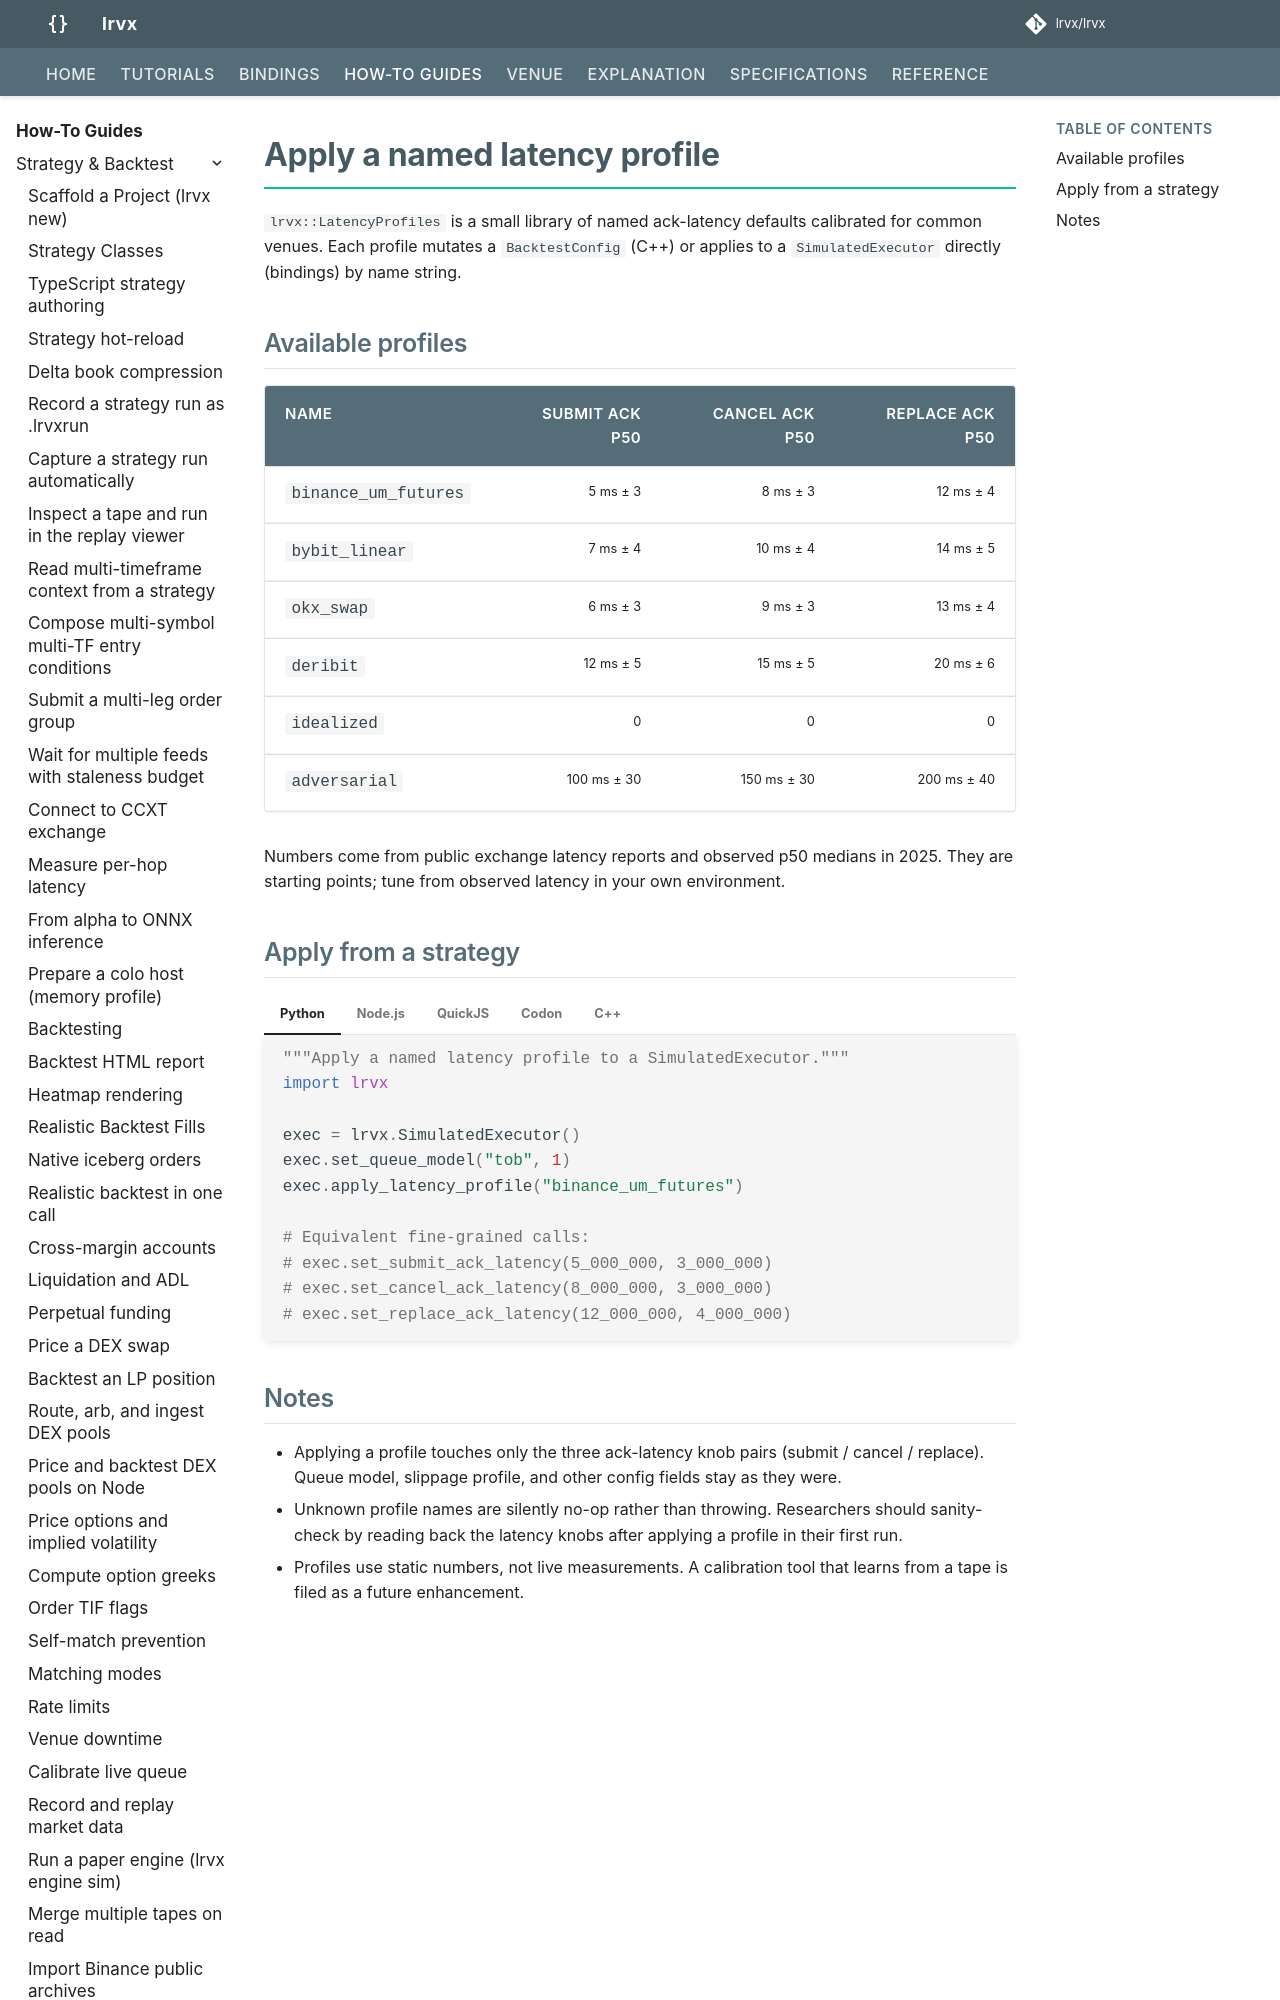

repository: FLOX-Foundation/flox · page: how-to/latency-profiles/index.html · generator: mkdocs

# Apply a named latency profile

`flox::LatencyProfiles` is a small library of named ack-latency
defaults calibrated for common venues. Each profile mutates a
`BacktestConfig` (C++) or applies to a `SimulatedExecutor` directly
(bindings) by name string.

## Available profiles

| name | submit ack p50 | cancel ack p50 | replace ack p50 |
|---|---:|---:|---:|
| `binance_um_futures` |  5 ms ± 3 |  8 ms ± 3 | 12 ms ± 4 |
| `bybit_linear`       |  7 ms ± 4 | 10 ms ± 4 | 14 ms ± 5 |
| `okx_swap`           |  6 ms ± 3 |  9 ms ± 3 | 13 ms ± 4 |
| `deribit`            | 12 ms ± 5 | 15 ms ± 5 | 20 ms ± 6 |
| `idealized`          |  0        |  0        |  0        |
| `adversarial`        | 100 ms ± 30 | 150 ms ± 30 | 200 ms ± 40 |

Numbers come from public exchange latency reports and observed p50
medians in 2025. They are starting points; tune from observed
latency in your own environment.
